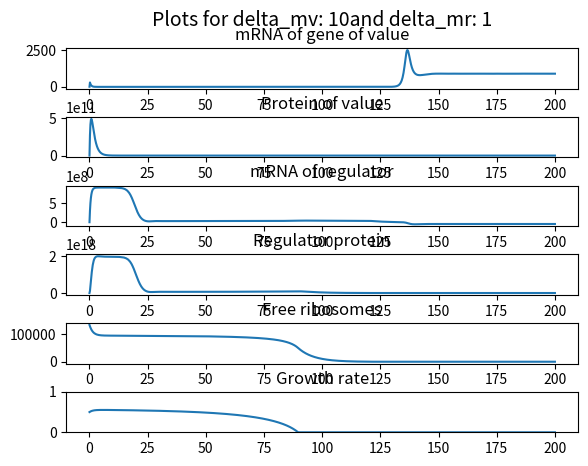

This chart was generated by the following Python code:
#!/usr/bin/env python3

import sys
import scipy.integrate as ig
from matplotlib import pyplot as plt
import numpy as np

''' Model parameters - biologically based '''

# total number of ribosomes - von der Haar 2008
total_s = 200000
# maximum number of ribosomes available for protein production - currently assume 95% of total - Metzl-Raz 2017
s_max = total_s*0.95
#initally, most ribosomes are available
s_init = s_max*0.7
# half full stock
s_half = s_max / 2

# total number of RNA polymerases in cell - 
total_pol = 30000

# Maximum number of protein bound amino acids in cell - futcher et al 1999
max_p = 3 * 10 ** 10

# Maximum transcription and translation rates
# max transcription in codons per hour per cell : codons/sec * sec/hour *number of polymerases = codons/hour - Nielsen 2019
beta_m = 50/3 * 3600 * total_pol
# maximum translation in aas per hour per cell : aa/ribosome/sec * sec/hour * number of ribsomes which can be diverted = aa/hour
delta_s = 10 * 3600
beta_p = delta_s * s_max

# max rate of production of new ribosomes : max rate per minute * min/hour =  max s per hour
beta_s = 2000 * 60

# Set degradation rates and maximum production rates for mRNA and protein and ribosomes - Nielsen 2019 and Christiano 2020
# rates based on half-life in h^-1
alpha_m_v = 2
alpha_p_v = 0.2
alpha_s = 0.15

# maximum growth rate in h^-1 
max_gamma = 1


''' Presumed engineerable paramters '''
# contcentration constants - association/disassociation in one - need some ideas for this
K_p_v = 1000000
K_p_r = 50

# mRNA production rates - mix of copy number, promotor strength etc - will be scaled with transcription rate
delta_m_v, delta_m_r = 10, 1

# regulator degradation rates
alpha_m_r = 2
alpha_p_r = 1

''' Initial conditions'''
# initial amounts of each product (mRNA and protein from each gene)
m_v_init = 10
p_v_init = 1000
m_r_init = 1
p_r_init = 1
# initial cell growth rate - in h^-1 - use as fitness parameter, if falls too low -> collapse
gamma_init = 0.5


'''Functions and model '''
# Control functions. Currently Michaelis-menten-like (Hill functions, so far n = 1)
def control_positive(K, substrate):
    return substrate/(K+substrate)

def control_negative(K, substrate):
    return K/(K+substrate)


# write up equations
def model(indep: float, init_deps):
    '''
    Defining the set of differential equations to be solved
    Input: independent variable, initial values of dependent variables (list)
    Output: list of equations in the system 
    '''
    m_v, p_v, m_r, p_r, s, gamma = init_deps

    # equations
    dm_v = beta_m * delta_m_v *  control_negative(K_p_r, p_r)  - alpha_m_v * m_v
    
    dp_v = beta_p * control_positive(s_half, s) * m_v - (alpha_p_v + gamma) * p_v
    
    dm_r = beta_m * delta_m_r * control_positive(K_p_v,p_v) - alpha_m_r * m_r
    
    dp_r = beta_p * control_positive(s_half, s) * m_r - (alpha_p_r + gamma) * p_r
    
    if (0 < s < s_max):
        ds = beta_s * gamma - delta_s ** -1 * m_v - (alpha_s + gamma) * s
    else:
        ds = 0
    
    if (0 < gamma < max_gamma):
        dgamma = 0.1* (s/s_half - 1)
    else:
        dgamma = 0
          
    return [dm_v, dp_v, dm_r, dp_r, ds, dgamma]

# list of initial conditions
inits = [m_v_init, p_v_init, m_r_init, p_r_init, s_init, gamma_init]

# time steps
t = np.linspace(0, 200, 1000)

# solving the ODE system
solution = ig.solve_ivp(model, [min(t),max(t)], inits, t_eval = t)
plt.figure(1)
plt.subplot(611)
plt.plot(solution.t, solution.y[0].T)
plt.title('mRNA of gene of value')
plt.subplot(612)
plt.plot(solution.t, solution.y[1].T)
plt.title('Protein of value')
plt.subplot(613)
plt.plot(solution.t, solution.y[2].T)
plt.title('mRNA of regulator')
plt.subplot(614)
plt.plot(solution.t, solution.y[3].T)
plt.title('Regulator protein')
plt.subplot(615)
plt.plot(solution.t, solution.y[4].T)
plt.title('Free ribosomes')
plt.subplot(616)
plt.plot(solution.t, solution.y[5].T)
plt.title('Growth rate')
plt.ylim(0, 1)

#plt.legend(['m1', 'm2', 'p2', 'fitness index'])
plt.subplots_adjust(left=0.1,
                    bottom=0.1, 
                    right=0.9, 
                    top=0.9, 
                    wspace=0.4, 
                    hspace=0.7)
plt.suptitle('Plots for delta_mv: ' + str(delta_m_v) + 'and delta_mr: ' + str(delta_m_r), fontsize=14)
plt.show()
